Labelled photos from "split", an image-classification folder in f-10na/follow_yellow. The possible labels are: left, right, straight.

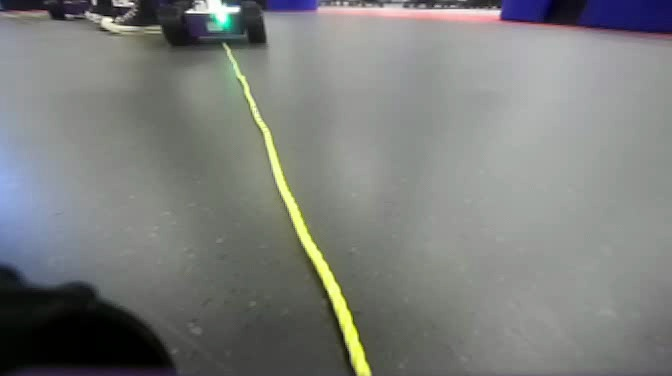
Label: left

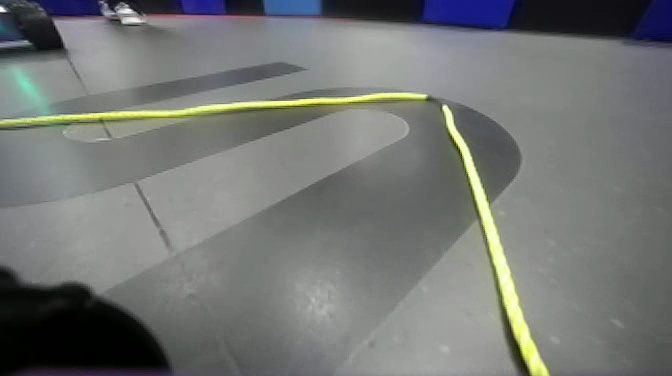
Label: right

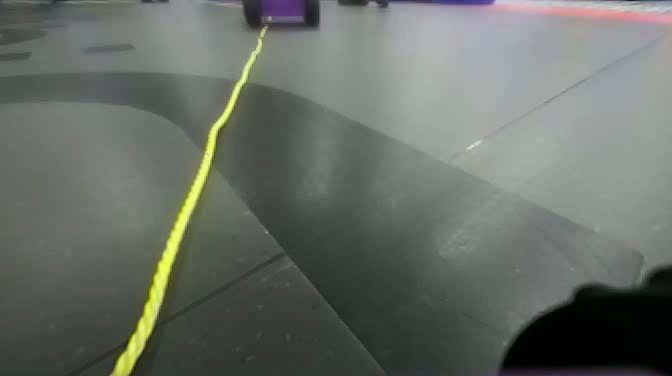
Label: left

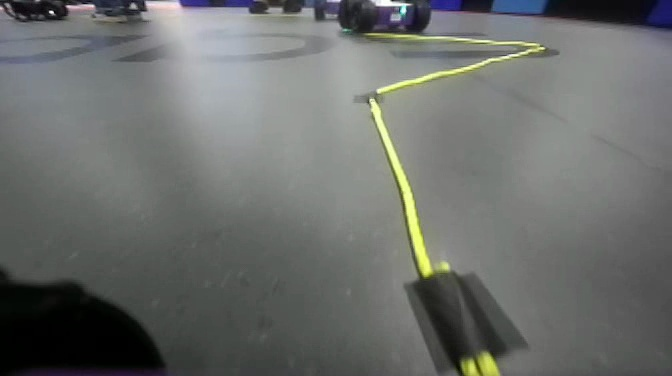
Label: straight

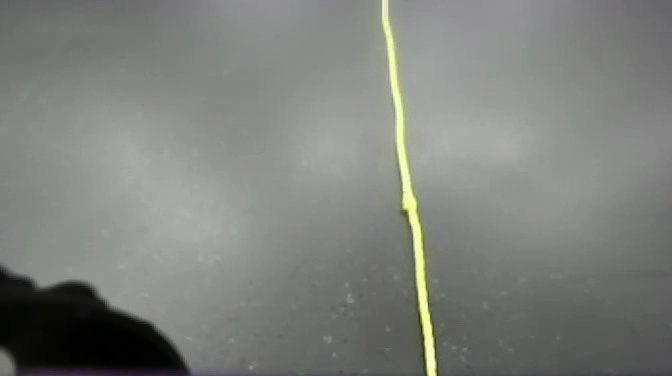
Label: straight

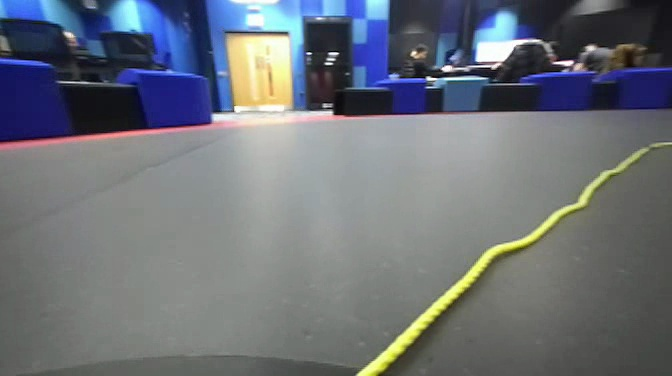
Label: right
